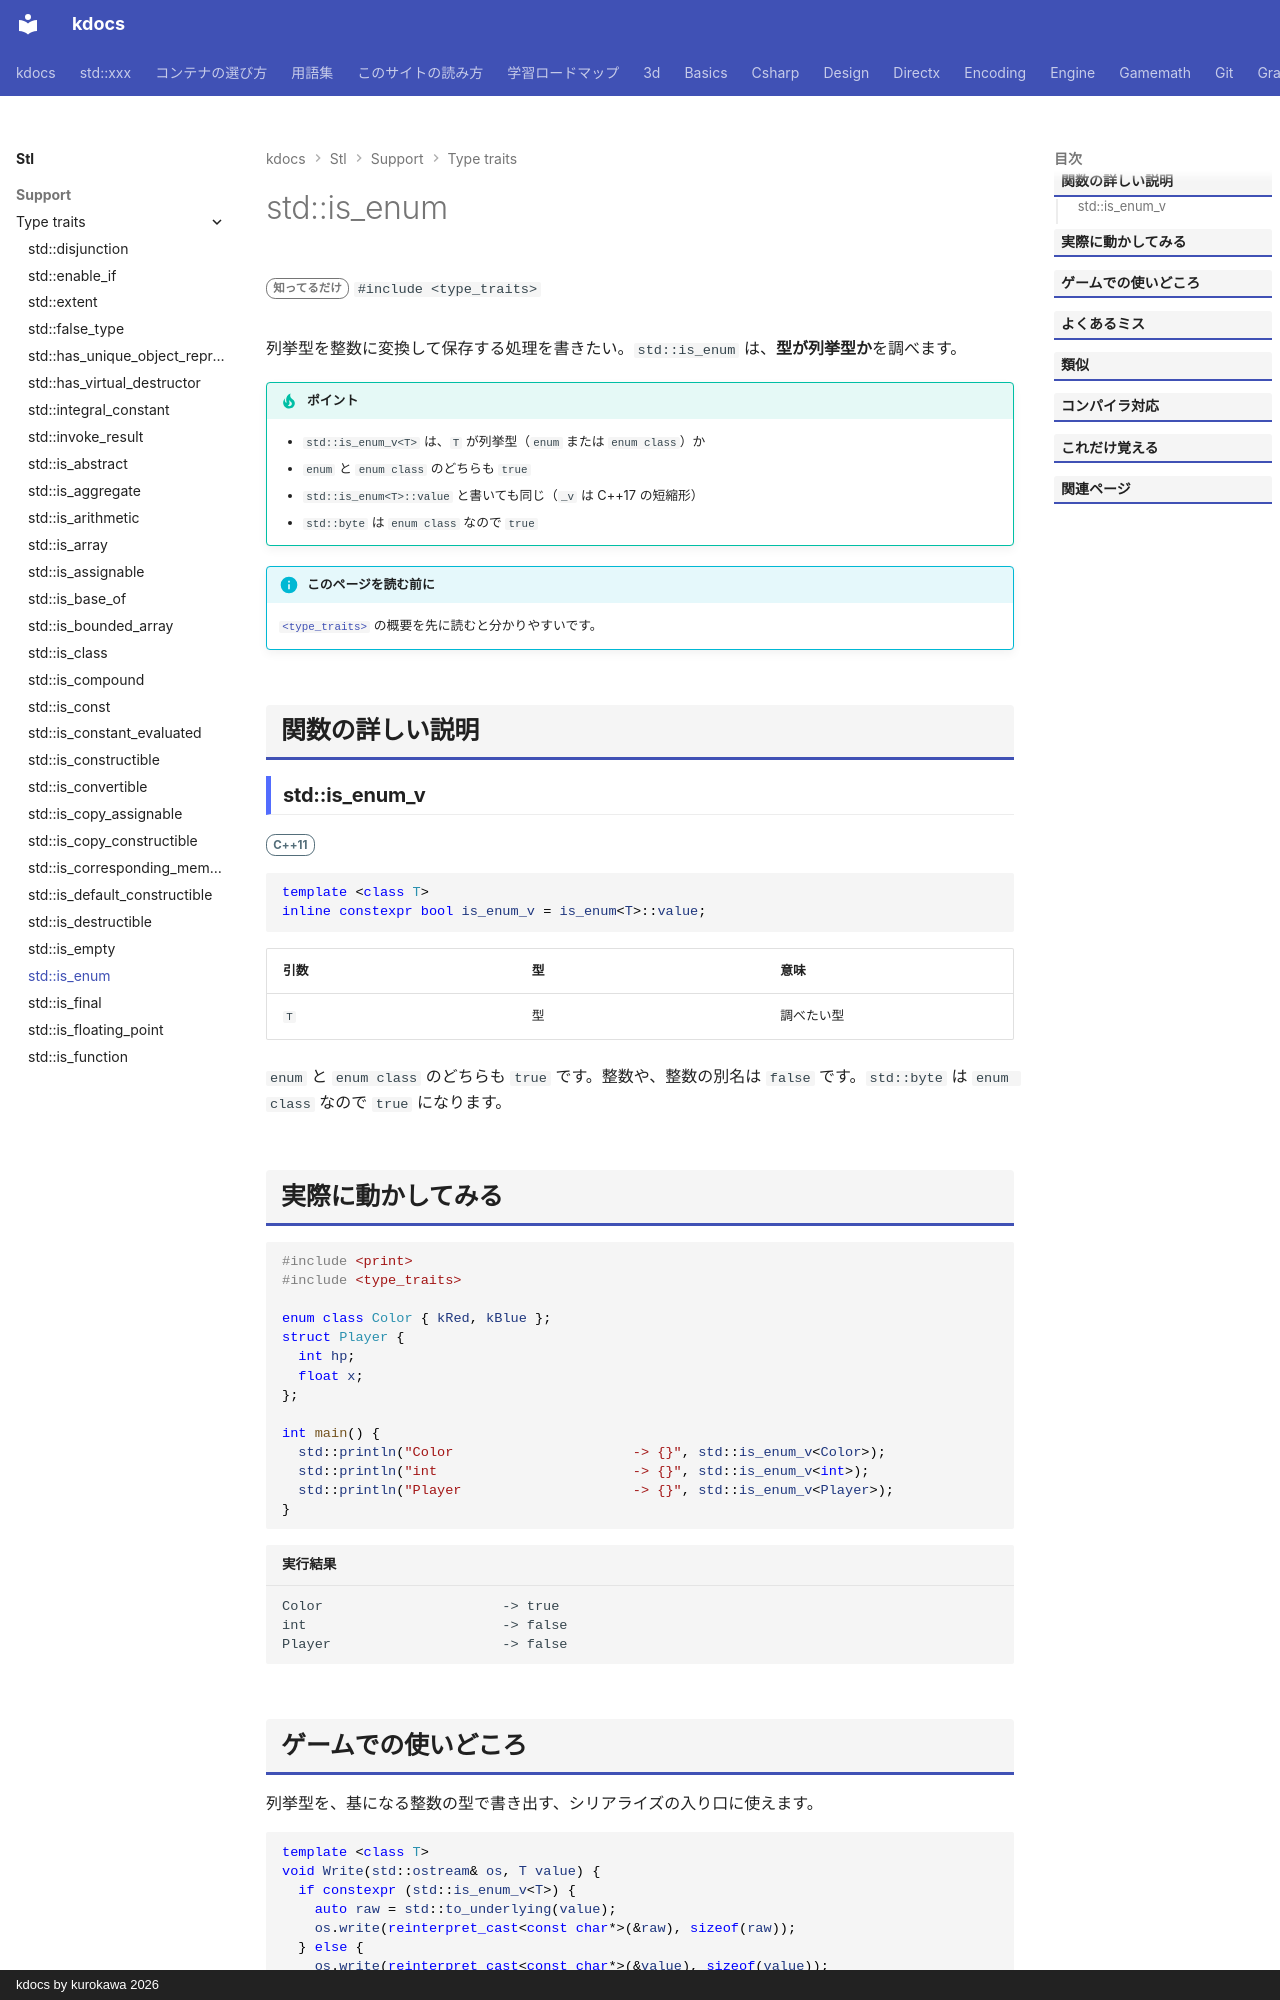

repository: qwzxdf/kdocs · page: stl/support/type_traits/is_enum/index.html · generator: mkdocs · copyright: kdocs by kurokawa 2026

---
title: std::is_enum
summary: "列挙型（enum）かを調べる。"
order: 6
group: 型の性質（<type_traits>）
tags:
  - 型・言語サポート
---

# std::is_enum

<div class="page-badges" markdown>
<span class="rank rank-rare">知ってるだけ</span>
`#include <type_traits>`
</div>

列挙型を整数に変換して保存する処理を書きたい。`std::is_enum` は、<strong>型が列挙型か</strong>を調べます。

!!! tip "ポイント"
    - `std::is_enum_v<T>` は、`T` が列挙型（`enum` または `enum class`）か
    - `enum` と `enum class` のどちらも `true`
    - `std::is_enum<T>::value` と書いても同じ（`_v` は C++17 の短縮形）
    - `std::byte` は `enum class` なので `true`

!!! info "このページを読む前に"
    [`<type_traits>`](../type_traits.md) の概要を先に読むと分かりやすいです。

## 関数の詳しい説明

### std::is_enum_v {#is_enum}

<span class="ver ver-11">C++11</span>

```cpp
template <class T>
inline constexpr bool is_enum_v = is_enum<T>::value;
```

| 引数 | 型 | 意味 |
| --- | --- | --- |
| `T` | 型 | 調べたい型 |

`enum` と `enum class` のどちらも `true` です。整数や、整数の別名は `false` です。`std::byte` は `enum class` なので `true` になります。

## 実際に動かしてみる

```cpp
#include <print>
#include <type_traits>

enum class Color { kRed, kBlue };
struct Player {
  int hp;
  float x;
};

int main() {
  std::println("Color                      -> {}", std::is_enum_v<Color>);
  std::println("int                        -> {}", std::is_enum_v<int>);
  std::println("Player                     -> {}", std::is_enum_v<Player>);
}
```

```text title="実行結果"
Color                      -> true
int                        -> false
Player                     -> false
```
